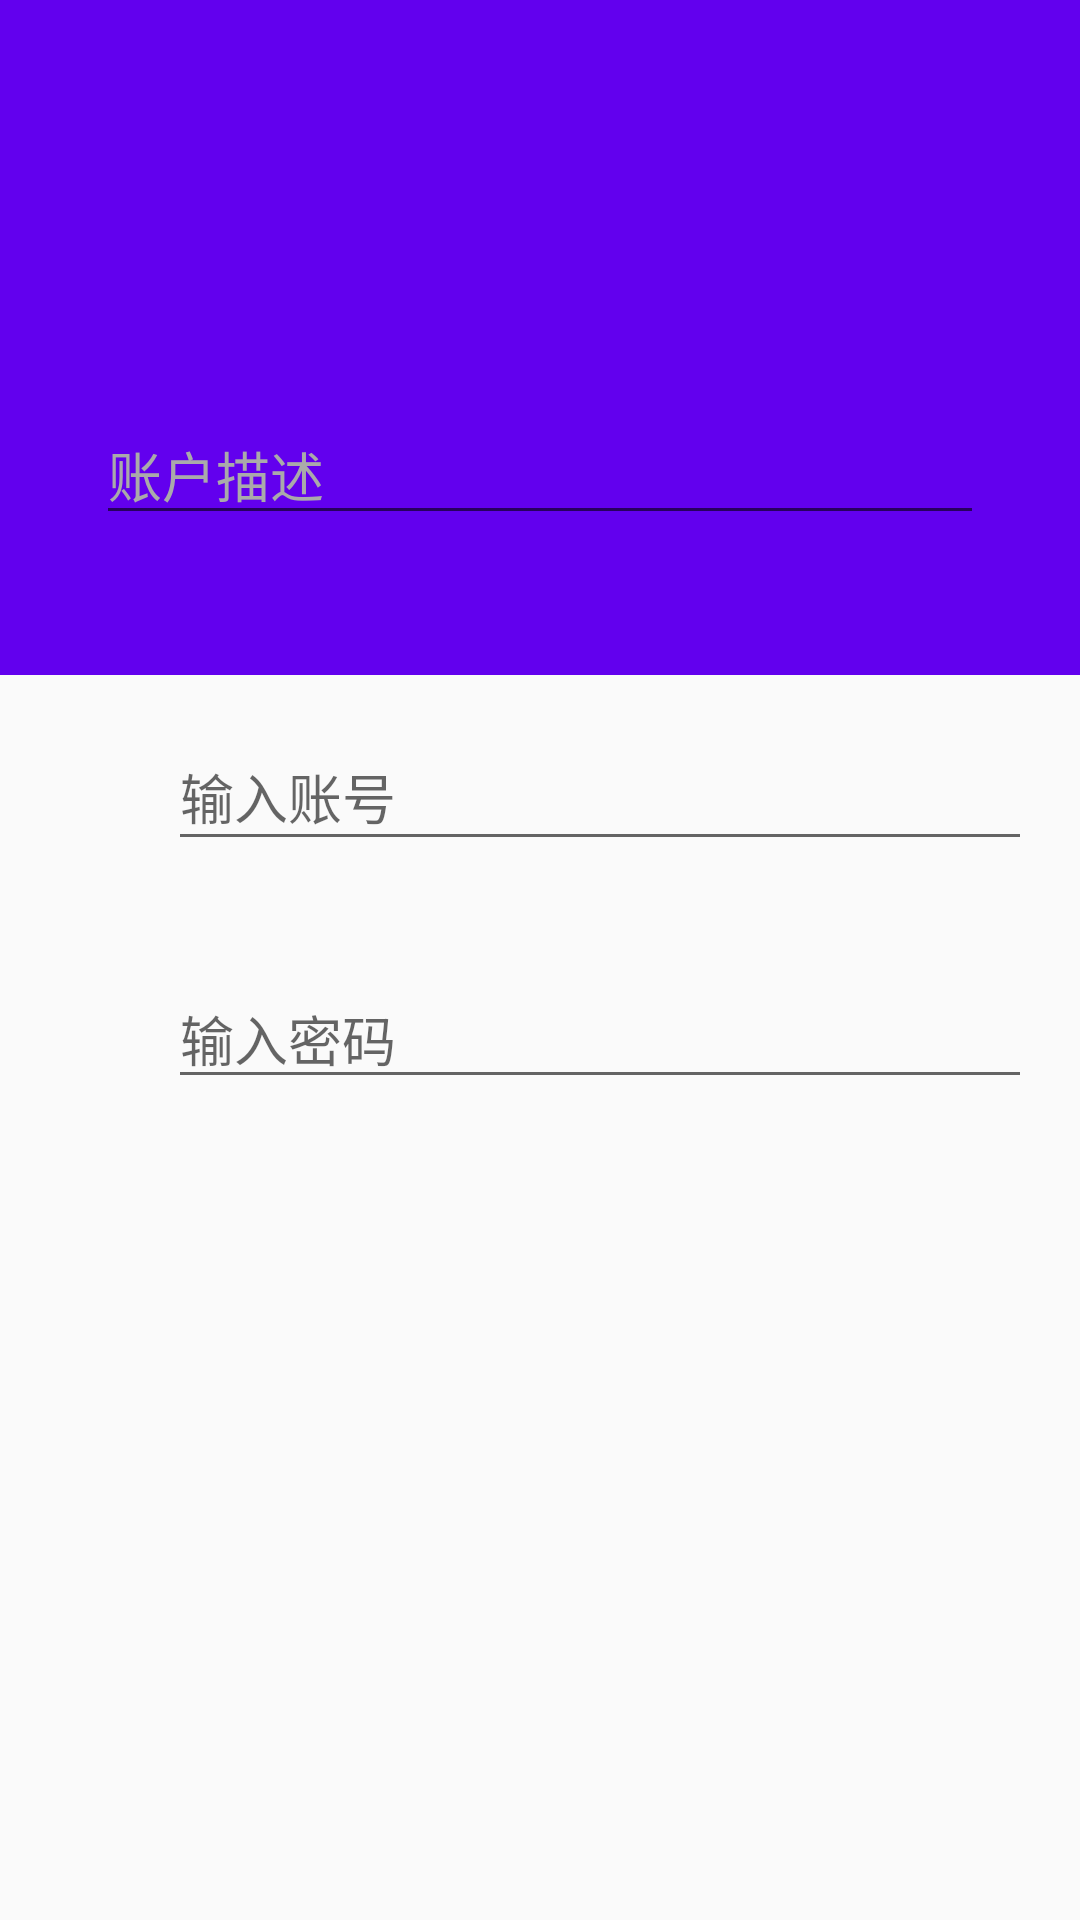

Layout XML and referenced resources for this Android screen:
<!-- AndroidManifest.xml: application theme AppTheme -->
<!-- res/layout/activity_add_account.xml -->
<?xml version="1.0" encoding="utf-8"?>
<android.support.constraint.ConstraintLayout xmlns:android="http://schemas.android.com/apk/res/android"
    xmlns:app="http://schemas.android.com/apk/res-auto"
    xmlns:tools="http://schemas.android.com/tools"
    android:layout_width="match_parent"
    android:layout_height="match_parent"
    tools:context=".mvp.ui.activity.AddAccountActivity">

    <android.support.v7.widget.Toolbar
        android:id="@+id/toolbar"
        android:layout_width="match_parent"
        android:layout_height="45dp"
        android:background="?colorPrimary"
        android:minHeight="45dp"
        app:theme="@style/ToolBarStyle"
        app:layout_constraintEnd_toEndOf="parent"
        app:layout_constraintStart_toStartOf="parent"
        app:layout_constraintTop_toTopOf="parent" />


    <EditText
        android:id="@+id/account_name"
        android:layout_width="0dp"
        android:layout_height="46dp"
        android:layout_marginEnd="16dp"
        android:layout_marginStart="8dp"
        android:layout_marginTop="16dp"
        android:ems="10"
        android:hint="输入账号"
        android:inputType="text"
        app:layout_constraintEnd_toEndOf="parent"
        app:layout_constraintHorizontal_bias="0.268"
        app:layout_constraintStart_toEndOf="@+id/imageView"
        app:layout_constraintTop_toBottomOf="@+id/topPanel" />

    <EditText
        android:id="@+id/account_password"
        android:layout_width="0dp"
        android:layout_height="wrap_content"
        android:layout_marginEnd="16dp"
        android:layout_marginStart="8dp"
        android:layout_marginTop="36dp"
        android:ems="10"
        android:hint="输入密码"
        android:inputType="textPassword"
        app:layout_constraintEnd_toEndOf="parent"
        app:layout_constraintHorizontal_bias="0.268"
        app:layout_constraintStart_toEndOf="@+id/imageView2"
        app:layout_constraintTop_toBottomOf="@+id/account_name" />

    <ImageView
        android:id="@+id/imageView"
        android:layout_width="32dp"
        android:layout_height="32dp"
        android:layout_marginBottom="4dp"
        android:layout_marginStart="16dp"
        app:layout_constraintBottom_toBottomOf="@+id/account_name"
        app:layout_constraintStart_toStartOf="parent"
        app:srcCompat="@mipmap/ic_launcher" />

    <ImageView
        android:id="@+id/imageView2"
        android:layout_width="32dp"
        android:layout_height="32dp"
        android:layout_marginBottom="4dp"
        android:layout_marginStart="16dp"
        app:layout_constraintBottom_toBottomOf="@+id/account_password"
        app:layout_constraintStart_toStartOf="parent"
        app:srcCompat="@mipmap/ic_launcher" />

    <LinearLayout
        android:id="@+id/topPanel"
        android:layout_width="match_parent"
        android:layout_height="180dp"
        android:background="?colorPrimary"
        android:orientation="vertical"
        app:layout_constraintTop_toBottomOf="@id/toolbar"
        app:layout_constraintEnd_toEndOf="parent"
        app:layout_constraintStart_toStartOf="parent">

        <EditText
            android:id="@+id/account_description"
            android:layout_width="match_parent"
            android:layout_height="wrap_content"
            android:layout_gravity="center"
            android:layout_marginEnd="32dp"
            android:layout_marginLeft="16dp"
            android:layout_marginRight="16dp"
            android:layout_marginStart="32dp"
            android:layout_marginTop="90dp"
            android:ems="10"
            android:hint="账户描述"
            android:inputType="textPersonName"
            android:textColor="@android:color/white"
            android:textColorHint="@android:color/darker_gray" />
    </LinearLayout>
</android.support.constraint.ConstraintLayout>
<!-- resources referenced by this layout -->
<resources>
  <style name="ToolBarStyle" parent="Base.V7.Widget.AppCompat.Toolbar">
          <item name="android:textColorPrimary">@android:color/white</item>
          <item name="android:textColorSecondary">@android:color/white</item>
          <item name="actionMenuTextColor">@android:color/white</item>
      </style>
  <style name="AppTheme" parent="Theme.AppCompat.Light.NoActionBar">
          
          <item name="colorPrimary">@color/colorPrimary</item>
          <item name="colorPrimaryDark">@color/colorPrimaryDark</item>
          <item name="colorAccent">@color/colorAccent</item>
          <item name="windowActionBar">false</item>
          <item name="android:windowNoTitle">true</item>
      </style>
  <!-- not gathered from this repository: default colours our renderer supplied (Android Studio template values) -->
  <color name="colorPrimary">#FF6200EE</color>
  <color name="colorPrimaryDark">#FF3700B3</color>
  <color name="colorAccent">#FF03DAC5</color>
</resources>
